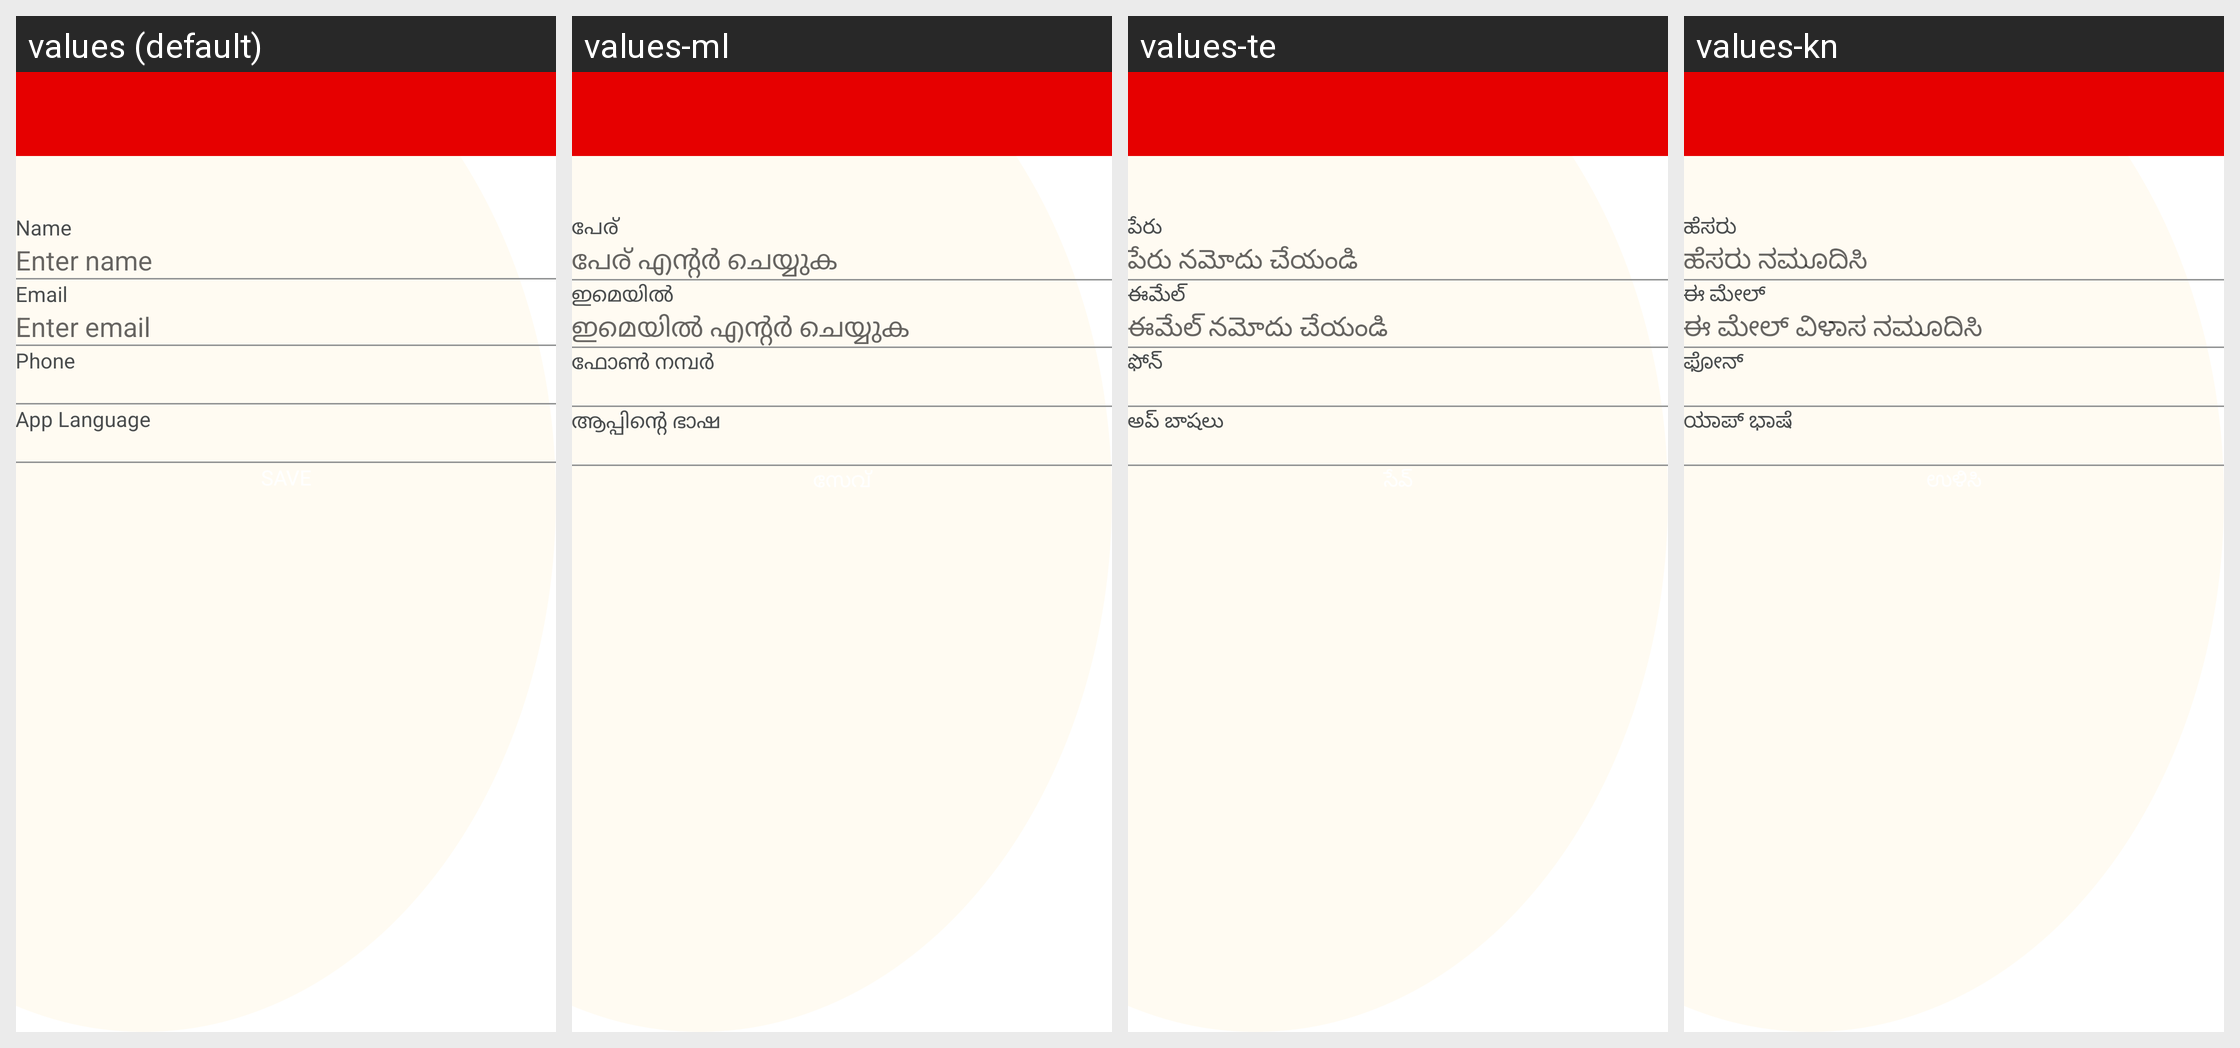

Translations of the strings shown on this Android screen, per locale in the grid:
Android screen res/layout/activity_user_profile.xml rendered under 4 locales, left to right: values (default), values-ml, values-te, values-kn. Device: Nexus 5 (rendered at 1080×1920; each locale shown at half size, 540×960, under a caption strip naming it); theme AppTheme.
Other locales in the repository, not shown: values-bn, values-gu, values-hi, values-mr, values-or, values-ta.
Strings drawn on this screen, with the default value and each locale's value (text and hints the layout hard-codes, and strings that could not be matched under every locale, appear in the picture but are not listed):

name
  values: Name
  values-ml: പേര്
  values-te: పేరు
  values-kn: ಹೆಸರು

enter_name
  values: Enter name
  values-ml: പേര് എന്റർ ചെയ്യുക
  values-te: పేరు నమోదు చేయండి
  values-kn: ಹೆಸರು ನಮೂದಿಸಿ

email
  values: Email
  values-ml: ഇമെയിൽ
  values-te: ఈమేల్
  values-kn: ಈ ಮೇಲ್

enter_email
  values: Enter email
  values-ml: ഇമെയിൽ എന്റർ ചെയ്യുക
  values-te: ఈమేల్ నమోదు చేయండి
  values-kn: ಈ ಮೇಲ್ ವಿಳಾಸ ನಮೂದಿಸಿ

phone
  values: Phone
  values-ml: ഫോൺ നമ്പർ
  values-te: ఫోన్
  values-kn: ಫೋನ್

app_language
  values: App Language
  values-ml: ആപ്പിന്റെ ഭാഷ
  values-te: అప్ బాషలు
  values-kn: ಯಾಪ್ ಭಾಷೆ
